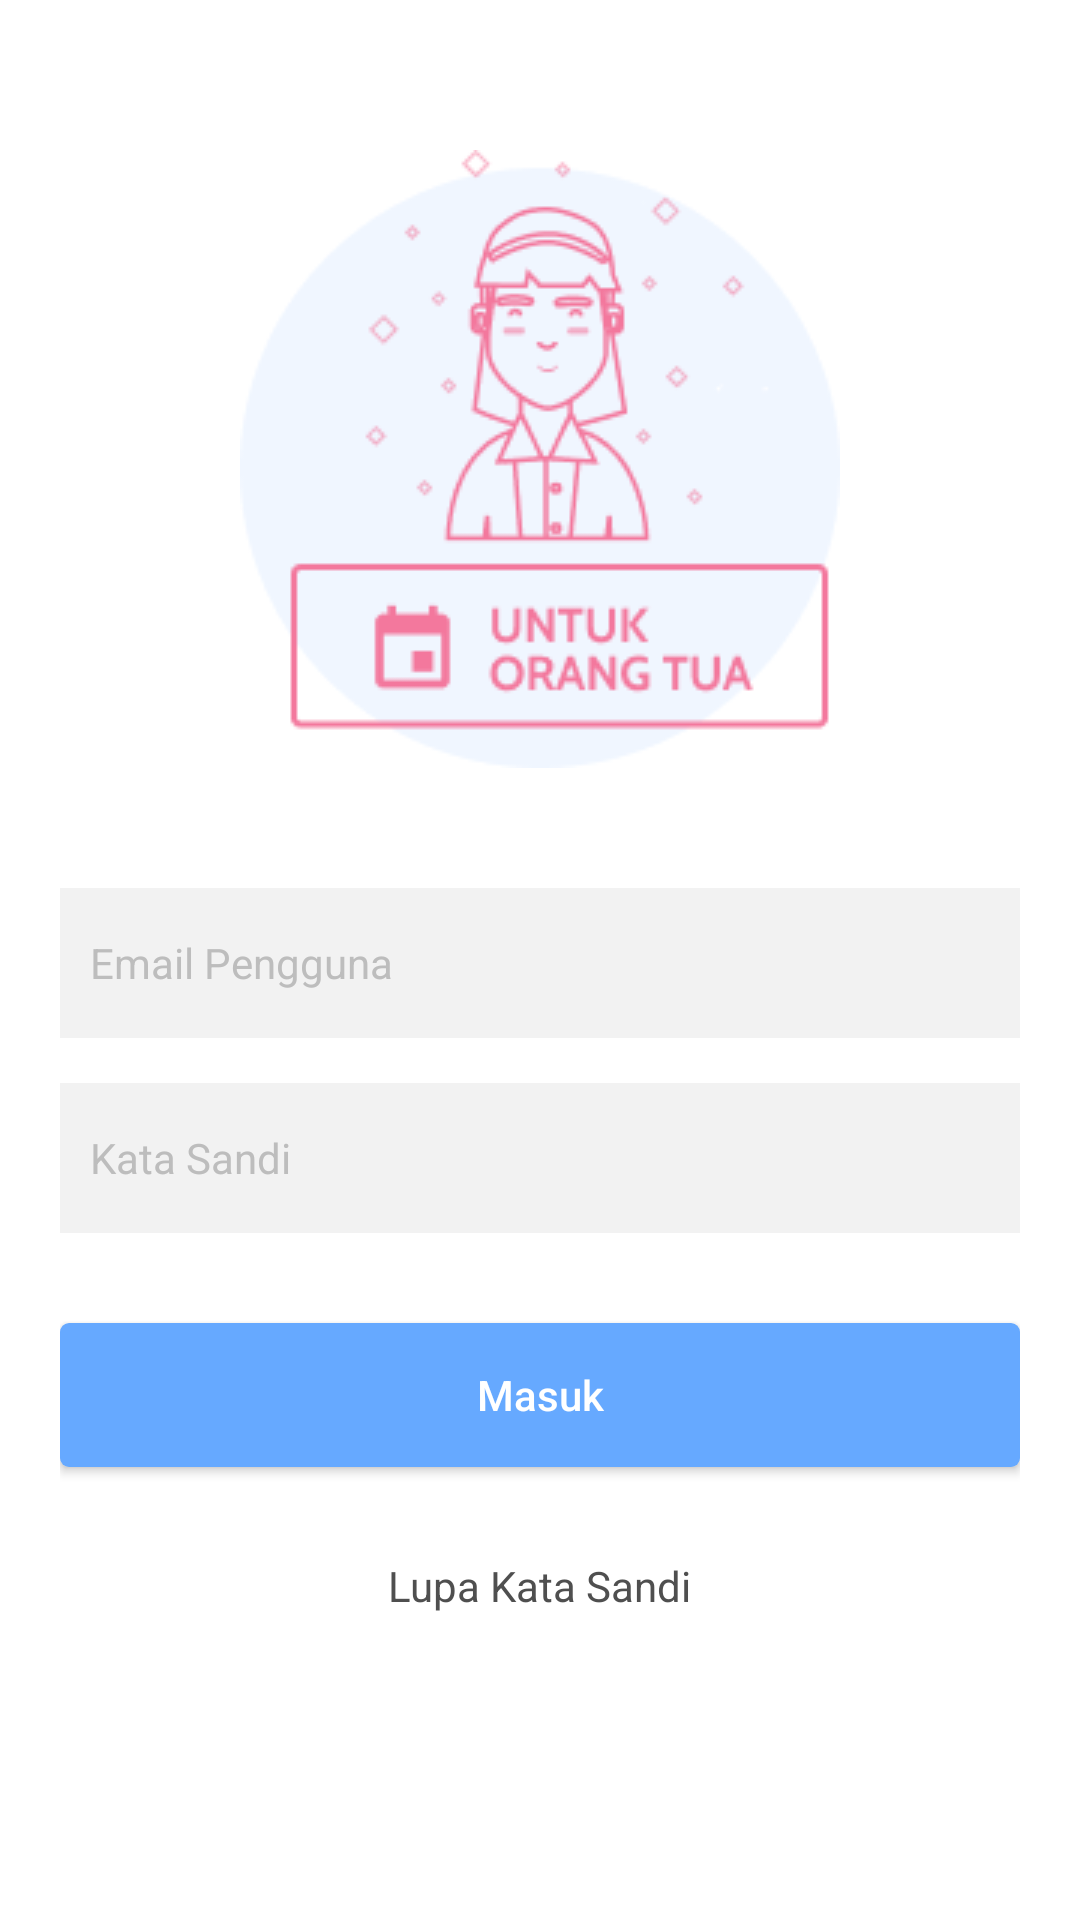

Here is an Android app screen rendered from its layout file. Give the layout XML and the strings, colors and styles it references.
<!-- AndroidManifest.xml: application theme AppTheme.NoActionBar -->
<!-- res/layout/activity_halaman_login_orang_tua.xml -->
<?xml version="1.0" encoding="utf-8"?>
<LinearLayout xmlns:android="http://schemas.android.com/apk/res/android"
    xmlns:app="http://schemas.android.com/apk/res-auto"
    xmlns:tools="http://schemas.android.com/tools"
    android:layout_width="match_parent"
    android:layout_height="match_parent"
    android:background="@color/colorPutih"
    tools:context="com.example.aswanabidin.penjadwalanmandiri.HalamanLoginOrangTua">


    <RelativeLayout
        android:layout_width="match_parent"
        android:layout_height="wrap_content"
        android:padding="20dp">


        <ImageView
            android:id="@+id/logoortu"
            android:layout_width="wrap_content"
            android:layout_height="wrap_content"
            android:layout_centerHorizontal="true"
            android:layout_marginTop="30dp"
            android:src="@drawable/logo_ortu" />


        <EditText
            android:id="@+id/etEmailPengguna"
            android:layout_width="match_parent"
            android:layout_height="50dp"
            android:layout_below="@+id/logoortu"
            android:layout_marginTop="40dp"
            android:background="@color/colorGrayLight"
            android:drawableLeft="@drawable/ic_person"
            android:drawablePadding="10dp"
            android:hint="Email Pengguna"
            android:inputType="textEmailAddress"
            android:paddingLeft="10dp"
            android:text=""
            android:textColor="@color/colorHitam"
            android:textColorHint="@color/colorGrayText"
            android:textSize="14sp" />

        <EditText
            android:id="@+id/etKataSandi"
            android:layout_width="match_parent"
            android:layout_height="50dp"
            android:layout_below="@+id/etEmailPengguna"
            android:layout_marginTop="15dp"
            android:background="@color/colorGrayLight"
            android:drawableLeft="@drawable/ic_kunci"
            android:drawablePadding="10dp"
            android:fontFamily="sans-serif"
            android:hint="Kata Sandi"
            android:inputType="textPassword"
            android:paddingLeft="10dp"
            android:text=""
            android:textColor="@color/colorHitam"
            android:textColorHint="@color/colorGrayText"
            android:textSize="14sp" />


        <Button
            android:id="@+id/btnMasukSebagaiOrtu"
            android:layout_width="match_parent"
            android:layout_height="wrap_content"
            android:layout_below="@+id/etKataSandi"
            android:layout_marginTop="30dp"
            android:background="@drawable/btn_rounded_corners"
            android:onClick="onClick"
            android:text="Masuk"
            android:textAllCaps="false"
            android:textColor="@color/colorPutih"
            android:textSize="14sp" />


        <TextView
            android:id="@+id/tvLupaPassOrtu"
            android:layout_width="wrap_content"
            android:layout_height="wrap_content"
            android:layout_below="@+id/btnMasukSebagaiOrtu"
            android:layout_centerHorizontal="true"
            android:layout_centerInParent="true"
            android:layout_marginTop="30dp"
            android:clickable="true"
            android:focusable="true"
            android:onClick="onClick"
            android:foreground="?attr/selectableItemBackground"
            android:text="Lupa Kata Sandi"
            android:textColor="@color/colorGray"
            android:textSize="14sp" />


    </RelativeLayout>

</LinearLayout>
<!-- resources referenced by this layout -->
<resources>
  <color name="colorGray">#4F4F4F</color>
  <color name="colorGrayLight">#F2F2F2</color>
  <color name="colorGrayText">#BDBDBD</color>
  <color name="colorHitam">#111111</color>
  <color name="colorPutih">#ffffff</color>
  <!-- drawable btn_rounded_corners (drawable) -->
  <?xml version="1.0" encoding="utf-8"?>
  <selector xmlns:android="http://schemas.android.com/apk/res/android">
      <item>
          <shape android:shape="rectangle">
              <solid android:color="@color/colorBlueSmooth"/>
              <corners android:radius="3dp"/>
          </shape>
      </item>
  </selector>
  <!-- drawable logo_ortu: png bitmap (drawable, 13471 bytes) -->
  <style name="AppTheme.NoActionBar">
          <item name="windowActionBar">false</item>
          <item name="windowNoTitle">true</item>
      </style>
  <color name="colorBlueSmooth">#66A9FF</color>
</resources>
